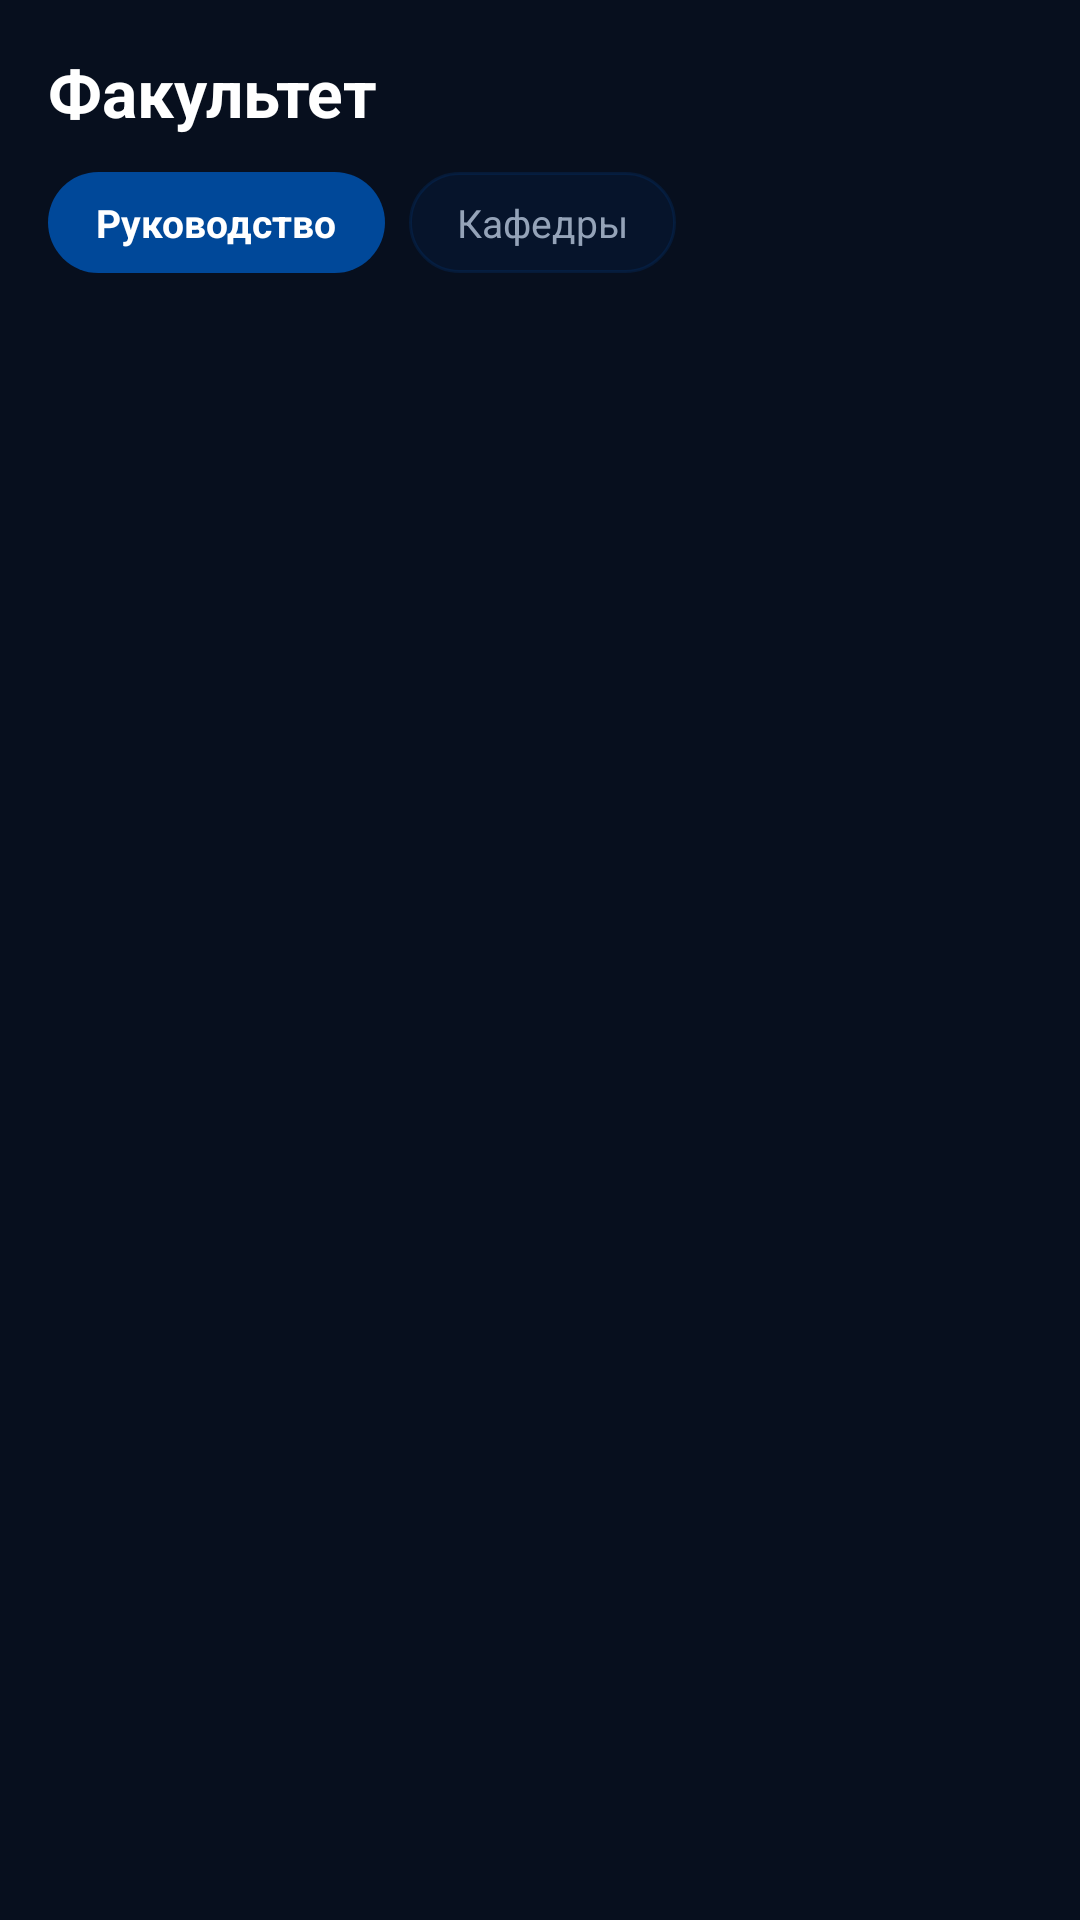

Android layout source for this screen:
<!-- AndroidManifest.xml: application theme Theme.RIATTDIU -->
<!-- res/layout/fragment_departments.xml -->
<?xml version="1.0" encoding="utf-8"?>
<LinearLayout
    xmlns:android="http://schemas.android.com/apk/res/android"
    xmlns:app="http://schemas.android.com/apk/res-auto"
    android:layout_width="match_parent"
    android:layout_height="match_parent"
    android:orientation="vertical"
    android:background="@color/bg_dark">

    <LinearLayout
        android:layout_width="match_parent"
        android:layout_height="wrap_content"
        android:orientation="horizontal"
        android:gravity="center_vertical"
        android:paddingHorizontal="16dp"
        android:paddingTop="16dp"
        android:paddingBottom="12dp">

        <TextView
            android:layout_width="wrap_content"
            android:layout_height="wrap_content"
            android:text="Факультет"
            android:textColor="@color/text_primary"
            android:textSize="22sp"
            android:textStyle="bold" />

    </LinearLayout>

    <LinearLayout
        android:layout_width="match_parent"
        android:layout_height="wrap_content"
        android:orientation="horizontal"
        android:paddingHorizontal="16dp"
        android:layout_marginBottom="12dp">

        <TextView
            android:id="@+id/tabLeadership"
            android:layout_width="wrap_content"
            android:layout_height="wrap_content"
            android:text="Руководство"
            android:textColor="@color/white"
            android:textSize="13sp"
            android:textStyle="bold"
            android:background="@drawable/bg_pill_primary_active"
            android:paddingHorizontal="16dp"
            android:paddingVertical="8dp"
            android:layout_marginEnd="8dp" />

        <TextView
            android:id="@+id/tabDepartments"
            android:layout_width="wrap_content"
            android:layout_height="wrap_content"
            android:text="Кафедры"
            android:textColor="@color/text_secondary"
            android:textSize="13sp"
            android:background="@drawable/bg_pill_primary"
            android:paddingHorizontal="16dp"
            android:paddingVertical="8dp" />

    </LinearLayout>

    <androidx.recyclerview.widget.RecyclerView
        android:id="@+id/rvFaculty"
        android:layout_width="match_parent"
        android:layout_height="0dp"
        android:layout_weight="1"
        android:paddingHorizontal="16dp"
        android:paddingBottom="8dp"
        android:clipToPadding="false" />

</LinearLayout>
<!-- resources referenced by this layout -->
<resources>
  <color name="bg_dark">#070f1e</color>
  <color name="text_primary">#FFFFFF</color>
  <color name="text_secondary">#94a3b8</color>
  <color name="white">#FFFFFF</color>
  <!-- drawable bg_pill_primary (drawable) -->
  <?xml version="1.0" encoding="utf-8"?>
  <shape xmlns:android="http://schemas.android.com/apk/res/android"
      android:shape="rectangle">
      <corners android:radius="100dp" />
      <solid android:color="#1A004899" />
      <stroke android:width="1dp" android:color="#33004899" />
  </shape>
  <!-- drawable bg_pill_primary_active (drawable) -->
  <?xml version="1.0" encoding="utf-8"?>
  <shape xmlns:android="http://schemas.android.com/apk/res/android"
      android:shape="rectangle">
      <corners android:radius="100dp" />
      <solid android:color="@color/primary" />
  </shape>
  <style name="Theme.RIATTDIU" parent="Theme.Material3.DayNight.NoActionBar">
          <item name="colorPrimary">@color/primary</item>
          <item name="colorPrimaryVariant">@color/primary_dark</item>
          <item name="colorSecondary">@color/accent</item>
          <item name="colorSecondaryVariant">@color/accent_dark</item>
          <item name="colorSurface">@color/surface_dark</item>
          <item name="android:colorBackground">@color/bg_dark</item>
          <item name="colorError">#EF4444</item>
          <item name="android:windowBackground">@color/bg_dark</item>
          <item name="android:statusBarColor">@color/bg_dark</item>
          <item name="android:navigationBarColor">@color/surface_dark</item>
          <item name="android:windowLightStatusBar">false</item>
          <item name="android:fontFamily">sans-serif</item>
          <item name="bottomNavigationStyle">@style/BottomNavStyle</item>
      </style>
  <color name="primary">#004899</color>
  <color name="primary_dark">#002b5c</color>
  <color name="accent">#00e1d9</color>
  <color name="accent_dark">#00b8b2</color>
  <color name="surface_dark">#101d35</color>
  <style name="BottomNavStyle" parent="Widget.Material3.BottomNavigationView">
          <item name="android:background">@color/surface_dark</item>
          <item name="itemIconTint">@color/bottom_nav_icon_color</item>
          <item name="itemTextColor">@color/bottom_nav_icon_color</item>
          <item name="itemActiveIndicatorStyle">@style/BottomNavIndicator</item>
      </style>
  <style name="BottomNavIndicator" parent="Widget.Material3.BottomNavigationView.ActiveIndicator">
          <item name="android:color">#1a004899</item>
          <item name="shapeAppearance">@style/ShapeAppearance.Pill</item>
      </style>
  <style name="ShapeAppearance.Pill" parent="">
          <item name="cornerFamily">rounded</item>
          <item name="cornerSize">50%</item>
      </style>
</resources>
